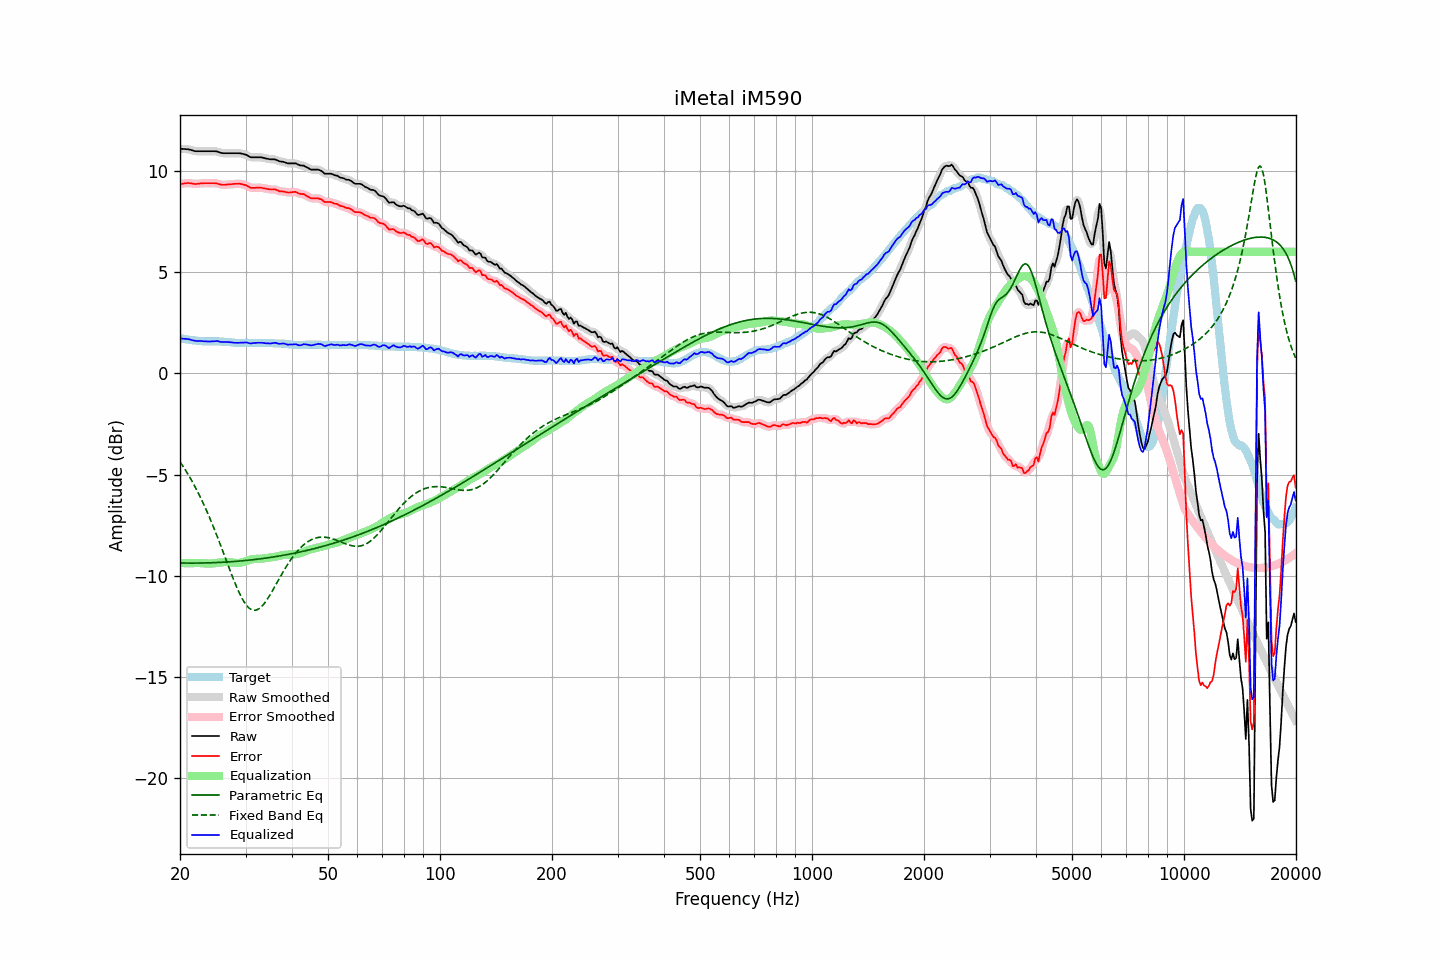

Source data for this figure (header and first rows):
frequency, raw, error, smoothed, error_smoothed, equalization, parametric_eq, fixed_band_eq, equalized_raw, equalized_smoothed, target
20.00, 11.09, 9.35, 11.09, 9.35, -9.37, -9.37, -4.37, 1.72, 1.72, 1.74
20.20, 11.09, 9.36, 11.09, 9.36, -9.37, -9.37, -4.49, 1.72, 1.72, 1.73
20.40, 11.08, 9.37, 11.08, 9.37, -9.37, -9.37, -4.61, 1.71, 1.71, 1.71
20.61, 11.08, 9.38, 11.08, 9.38, -9.37, -9.37, -4.73, 1.71, 1.71, 1.70
20.81, 11.07, 9.39, 11.07, 9.39, -9.38, -9.37, -4.86, 1.69, 1.70, 1.68
21.02, 11.07, 9.40, 11.07, 9.40, -9.38, -9.37, -4.99, 1.69, 1.69, 1.67
21.23, 11.05, 9.39, 11.05, 9.39, -9.38, -9.37, -5.12, 1.67, 1.67, 1.66
21.44, 11.03, 9.38, 11.03, 9.38, -9.38, -9.37, -5.26, 1.65, 1.65, 1.65
21.66, 11.00, 9.37, 11.00, 9.37, -9.37, -9.37, -5.40, 1.63, 1.63, 1.63
21.87, 10.98, 9.35, 10.98, 9.36, -9.37, -9.37, -5.55, 1.61, 1.61, 1.63
22.09, 10.97, 9.35, 10.97, 9.35, -9.37, -9.37, -5.70, 1.60, 1.60, 1.62
22.31, 10.97, 9.36, 10.97, 9.36, -9.37, -9.37, -5.85, 1.60, 1.60, 1.61
22.54, 10.97, 9.37, 10.97, 9.37, -9.37, -9.37, -6.01, 1.60, 1.60, 1.60
22.76, 10.97, 9.38, 10.97, 9.38, -9.37, -9.37, -6.17, 1.60, 1.60, 1.59
22.99, 10.97, 9.38, 10.97, 9.39, -9.38, -9.37, -6.34, 1.59, 1.59, 1.59
23.22, 10.97, 9.39, 10.97, 9.39, -9.39, -9.37, -6.51, 1.59, 1.59, 1.58
23.45, 10.97, 9.39, 10.97, 9.39, -9.39, -9.36, -6.69, 1.58, 1.58, 1.58
23.69, 10.97, 9.39, 10.97, 9.39, -9.40, -9.36, -6.86, 1.58, 1.58, 1.58
23.92, 10.97, 9.39, 10.97, 9.39, -9.40, -9.36, -7.05, 1.57, 1.57, 1.58
24.16, 10.97, 9.39, 10.97, 9.39, -9.40, -9.36, -7.24, 1.57, 1.57, 1.58
24.40, 10.97, 9.39, 10.97, 9.39, -9.39, -9.35, -7.43, 1.58, 1.58, 1.58
24.65, 10.97, 9.39, 10.97, 9.39, -9.39, -9.35, -7.62, 1.59, 1.59, 1.58
24.89, 10.97, 9.39, 10.97, 9.39, -9.37, -9.35, -7.82, 1.60, 1.59, 1.58
25.14, 10.96, 9.38, 10.95, 9.38, -9.36, -9.34, -8.02, 1.60, 1.59, 1.58
25.39, 10.93, 9.35, 10.93, 9.35, -9.35, -9.34, -8.23, 1.58, 1.58, 1.58
25.65, 10.90, 9.33, 10.90, 9.33, -9.34, -9.34, -8.44, 1.56, 1.56, 1.57
25.91, 10.88, 9.31, 10.88, 9.32, -9.33, -9.33, -8.65, 1.55, 1.55, 1.57
26.16, 10.87, 9.31, 10.87, 9.31, -9.32, -9.33, -8.86, 1.55, 1.55, 1.56
26.43, 10.87, 9.31, 10.87, 9.31, -9.32, -9.32, -9.07, 1.55, 1.55, 1.56
26.69, 10.87, 9.32, 10.87, 9.32, -9.32, -9.32, -9.29, 1.55, 1.55, 1.55
26.96, 10.87, 9.33, 10.87, 9.33, -9.33, -9.31, -9.50, 1.55, 1.55, 1.54
27.23, 10.87, 9.33, 10.87, 9.34, -9.33, -9.31, -9.71, 1.54, 1.54, 1.54
27.50, 10.87, 9.34, 10.87, 9.34, -9.34, -9.30, -9.92, 1.53, 1.53, 1.53
27.77, 10.87, 9.35, 10.87, 9.35, -9.35, -9.30, -10.12, 1.52, 1.52, 1.52
28.05, 10.87, 9.36, 10.87, 9.36, -9.36, -9.29, -10.32, 1.51, 1.51, 1.51
28.33, 10.87, 9.36, 10.87, 9.36, -9.36, -9.28, -10.51, 1.51, 1.51, 1.51
28.62, 10.87, 9.36, 10.87, 9.37, -9.36, -9.28, -10.69, 1.51, 1.51, 1.51
28.90, 10.87, 9.37, 10.87, 9.36, -9.36, -9.27, -10.87, 1.51, 1.51, 1.50
29.19, 10.86, 9.35, 10.86, 9.35, -9.35, -9.26, -11.03, 1.51, 1.51, 1.51
29.48, 10.84, 9.33, 10.84, 9.34, -9.33, -9.26, -11.17, 1.51, 1.52, 1.51
29.78, 10.82, 9.31, 10.82, 9.31, -9.30, -9.25, -11.30, 1.52, 1.52, 1.51
30.08, 10.80, 9.29, 10.79, 9.29, -9.27, -9.24, -11.42, 1.53, 1.52, 1.51
30.38, 10.76, 9.25, 10.75, 9.25, -9.24, -9.23, -11.51, 1.52, 1.51, 1.51
30.68, 10.71, 9.20, 10.71, 9.21, -9.22, -9.23, -11.59, 1.49, 1.50, 1.51
30.99, 10.67, 9.16, 10.68, 9.17, -9.20, -9.22, -11.65, 1.47, 1.49, 1.51
31.30, 10.67, 9.16, 10.67, 9.16, -9.18, -9.21, -11.69, 1.49, 1.49, 1.51
31.61, 10.67, 9.16, 10.67, 9.16, -9.17, -9.20, -11.70, 1.50, 1.50, 1.51
31.93, 10.67, 9.16, 10.67, 9.17, -9.16, -9.19, -11.70, 1.51, 1.51, 1.51
32.24, 10.67, 9.17, 10.67, 9.17, -9.16, -9.18, -11.67, 1.51, 1.51, 1.50
32.57, 10.67, 9.17, 10.67, 9.17, -9.16, -9.17, -11.63, 1.51, 1.51, 1.50
32.89, 10.67, 9.17, 10.67, 9.17, -9.16, -9.16, -11.57, 1.51, 1.51, 1.50
33.22, 10.66, 9.16, 10.66, 9.16, -9.15, -9.15, -11.50, 1.51, 1.51, 1.50
33.55, 10.64, 9.14, 10.64, 9.15, -9.14, -9.14, -11.41, 1.50, 1.50, 1.50
33.89, 10.62, 9.13, 10.62, 9.13, -9.13, -9.13, -11.30, 1.49, 1.49, 1.49
34.23, 10.60, 9.11, 10.60, 9.11, -9.12, -9.12, -11.19, 1.48, 1.48, 1.49
34.57, 10.59, 9.10, 10.59, 9.10, -9.11, -9.11, -11.07, 1.48, 1.48, 1.49
34.92, 10.57, 9.08, 10.58, 9.09, -9.10, -9.09, -10.94, 1.47, 1.48, 1.49
35.27, 10.57, 9.08, 10.57, 9.09, -9.09, -9.08, -10.81, 1.48, 1.49, 1.49
35.62, 10.57, 9.08, 10.57, 9.09, -9.07, -9.07, -10.67, 1.50, 1.50, 1.49
35.97, 10.57, 9.09, 10.56, 9.08, -9.06, -9.06, -10.53, 1.51, 1.50, 1.48
... 635 more rows
